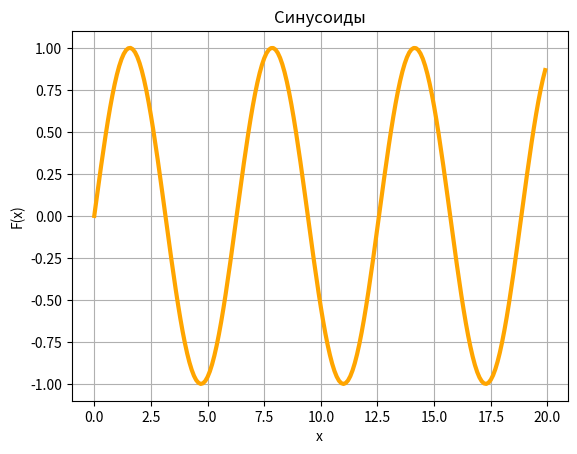

Write the Python code that produced this figure.
import matplotlib.pyplot as plt
import numpy as np
import random as rnd
import math

def sin_func(x, a, b, c, d):
    return a * math.sin(b * x + c) + d

# Коэффициент a изменяет амплитуду (разница между верхним и нижним пиком) синусоиды
# Если a = 2   , то амплитуда будет в два раза ВЫШЕ стандартной
# Если a = 0.5 , то амплитуда будет в два раза НИЖЕ стандартной

# Коэффициент b изменяет частоту (кол-во волн на одном и том же промежутке) синусоиды
# Если b = 2   , то частота возрастает в два раза больше стандартной (на одном промежутке становится больше волн, а размер волн сокращается)
# Если b = 0.5 , то частота падает в два раза меньше стандартной

# Коэффициент c изменяет горизонтальное положение синусоиды
    # Если с = 1   , то синусоида двигается влево
    # Если c = -1 , то синусоида двигается вправо
    
# Коэффициент d изменяет вертикальное положение синусоиды
    # Если d = 1   , то синусоида двигается вверх
    # Если d = -1 , то синусоида двигается вниз

# Графики коэффициентов d
#plot_yd1 = plt.plot(x, yd1, color = "red", linewidth = 1)
#plot_yd_1 = plt.plot(x, yd_1, color = "blue", linewidth = 1)


x = np.arange(0, 20, 0.1)

print(x)

y_standart = []

ya2 = []
ya05 = []

yb2 = []
yb05 = []

for arg in x:
    y_standart.append(sin_func(arg, 1, 1, 0, 0))

# Исследование коэффициента a
# ya2.append( sin_func(arg, 2, 1, 0, 0) )
# ya05.append( sin_func(arg, 0.5, 1, 0, 0) )

# Исследование коэффициента b
# yb2.append( sin_func(arg, 1, 2, 0, 0) )
# yb05.append( sin_func(arg, 1, 0.5, 0, 0) )

# Исследование коэффициента c
    #yc1.append( sin_func(arg, 1, 1, 1, 0) )
    #yc_1.append( sin_func(arg, 1, 1, -1, 0) )

# Исследование коэффициента d
    #yd1.append( sin_func(arg, 1, 1, 0, 1) )
    #yd_1.append( sin_func(arg, 1, 1, 0, -1) )
    
print(y_standart)

plot_standart = plt.plot(x, y_standart, color='orange', linewidth = 3)

# Графики коэффициентов a
# plot_ya2 = plt.plot(x, ya2, color = "red", linewidth = 1)
# plot_ya05 = plt.plot(x, ya05, color = "yellow", linewidth = 1)

# Графики коэффициентов b
#plot_yb2 = plt.plot(x, yb2, color = "red", linewidth = 1)
#plot_yb05 = plt.plot(x, yb05, color = "yellow", linewidth = 1)

# Графики коэффициентов c
#plot_yc1 = plt.plot(x, yc1, color = "red", linewidth = 1)
#plot_yc_1 = plt.plot(x, yc_1, color = "blue", linewidth = 1)

# Графики коэффициентов d
#plot_yd1 = plt.plot(x, yd1, color = "red", linewidth = 1)
#plot_yd_1 = plt.plot(x, yd_1, color = "blue", linewidth = 1)

plt.xlabel('x')
plt.ylabel('F(x)')
plt.title("Синусоиды")

plt.grid()
plt.show()
